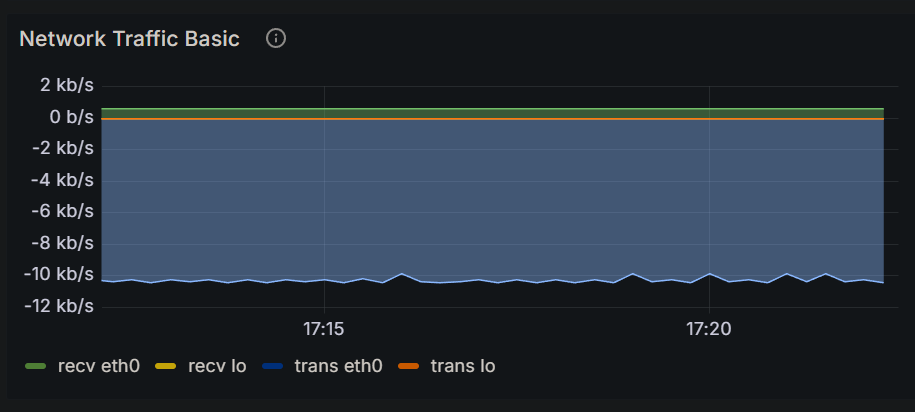

Source data for this figure (header and first rows):
Time, recv eth0, recv lo, trans eth0, trans lo
2024-12-15 17:12:00, 597 b/s, 0 b/s, 10.2 kb/s, 0 b/s
2024-12-15 17:12:15, 607 b/s, 0 b/s, 10.4 kb/s, 0 b/s
2024-12-15 17:12:30, 597 b/s, 0 b/s, 10.2 kb/s, 0 b/s
2024-12-15 17:12:45, 607 b/s, 0 b/s, 10.4 kb/s, 0 b/s
2024-12-15 17:13:00, 597 b/s, 0 b/s, 10.2 kb/s, 0 b/s
2024-12-15 17:13:15, 607 b/s, 0 b/s, 10.4 kb/s, 0 b/s
2024-12-15 17:13:30, 597 b/s, 0 b/s, 10.2 kb/s, 0 b/s
2024-12-15 17:13:45, 607 b/s, 0 b/s, 10.4 kb/s, 0 b/s
2024-12-15 17:14:00, 597 b/s, 0 b/s, 10.3 kb/s, 0 b/s
2024-12-15 17:14:15, 607 b/s, 0 b/s, 10.4 kb/s, 0 b/s
2024-12-15 17:14:30, 597 b/s, 0 b/s, 10.2 kb/s, 0 b/s
2024-12-15 17:14:45, 607 b/s, 0 b/s, 10.4 kb/s, 0 b/s
2024-12-15 17:15:00, 597 b/s, 0 b/s, 10.2 kb/s, 0 b/s
2024-12-15 17:15:15, 607 b/s, 0 b/s, 10.4 kb/s, 0 b/s
2024-12-15 17:15:30, 597 b/s, 0 b/s, 10.2 kb/s, 0 b/s
2024-12-15 17:15:45, 607 b/s, 0 b/s, 10.4 kb/s, 0 b/s
2024-12-15 17:16:00, 576 b/s, 0 b/s, 9.87 kb/s, 0 b/s
2024-12-15 17:16:15, 607 b/s, 0 b/s, 10.4 kb/s, 0 b/s
2024-12-15 17:16:30, 609 b/s, 0 b/s, 10.4 kb/s, 0 b/s
2024-12-15 17:16:45, 607 b/s, 0 b/s, 10.4 kb/s, 0 b/s
2024-12-15 17:17:00, 597 b/s, 0 b/s, 10.2 kb/s, 0 b/s
2024-12-15 17:17:15, 607 b/s, 0 b/s, 10.4 kb/s, 0 b/s
2024-12-15 17:17:30, 597 b/s, 0 b/s, 10.3 kb/s, 0 b/s
2024-12-15 17:17:45, 607 b/s, 0 b/s, 10.4 kb/s, 0 b/s
2024-12-15 17:18:00, 597 b/s, 0 b/s, 10.2 kb/s, 0 b/s
2024-12-15 17:18:15, 607 b/s, 0 b/s, 10.4 kb/s, 0 b/s
2024-12-15 17:18:30, 597 b/s, 0 b/s, 10.3 kb/s, 0 b/s
2024-12-15 17:18:45, 607 b/s, 0 b/s, 10.4 kb/s, 0 b/s
2024-12-15 17:19:00, 574 b/s, 0 b/s, 9.85 kb/s, 0 b/s
2024-12-15 17:19:15, 607 b/s, 0 b/s, 10.4 kb/s, 0 b/s
2024-12-15 17:19:30, 598 b/s, 0 b/s, 10.3 kb/s, 0 b/s
2024-12-15 17:19:45, 607 b/s, 0 b/s, 10.4 kb/s, 0 b/s
2024-12-15 17:20:00, 574 b/s, 0 b/s, 9.85 kb/s, 0 b/s
2024-12-15 17:20:15, 607 b/s, 0 b/s, 10.4 kb/s, 0 b/s
2024-12-15 17:20:30, 598 b/s, 0 b/s, 10.2 kb/s, 0 b/s
2024-12-15 17:20:45, 607 b/s, 0 b/s, 10.4 kb/s, 0 b/s
2024-12-15 17:21:00, 574 b/s, 0 b/s, 9.85 kb/s, 0 b/s
2024-12-15 17:21:15, 607 b/s, 0 b/s, 10.4 kb/s, 0 b/s
2024-12-15 17:21:30, 575 b/s, 0 b/s, 9.87 kb/s, 0 b/s
2024-12-15 17:21:45, 607 b/s, 0 b/s, 10.4 kb/s, 0 b/s
2024-12-15 17:22:00, 598 b/s, 0 b/s, 10.3 kb/s, 0 b/s
2024-12-15 17:22:15, 607 b/s, 0 b/s, 10.4 kb/s, 0 b/s
